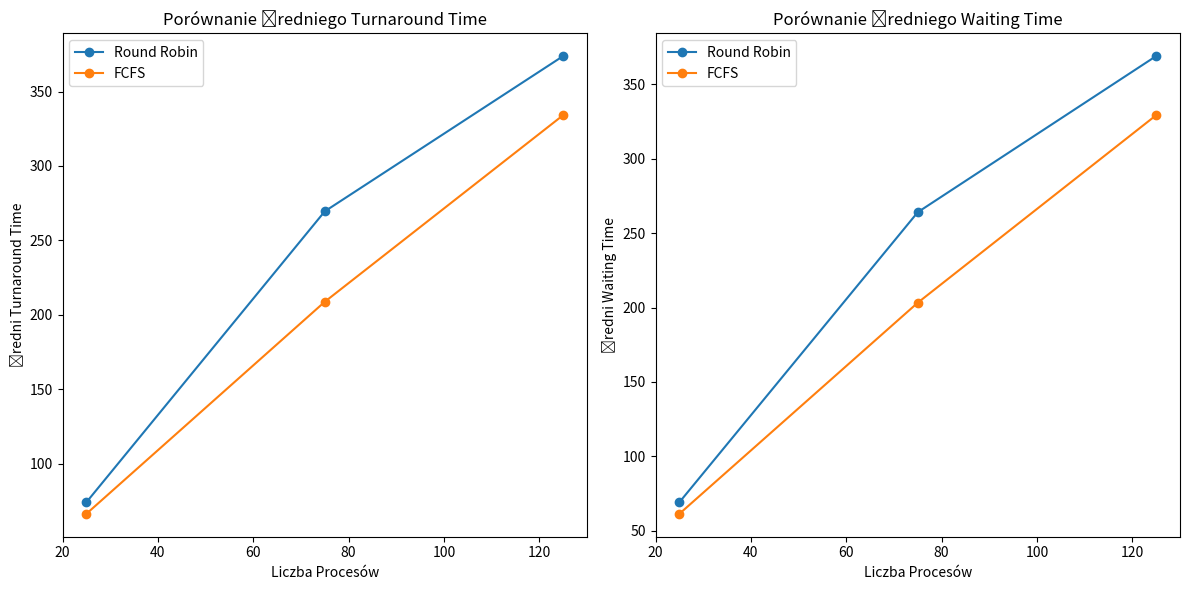

Write Python code to recreate this figure.
import matplotlib.pyplot as plt

# Dane
# liczba_stron = [10, 50, 100, 10, 50, 100]
# pojemnosc = [3, 3, 3, 5, 5, 5]
# fifo_page_faults = [7, 27, 54, 6, 18, 28]
# lru_page_faults = [7, 25, 51, 6, 20, 28]
#
# # Wykres Page Faults
# fig, ax = plt.subplots(figsize=(9, 6))
#
# # Wykres dla pojemności 3
# ax.plot(liczba_stron[:3], fifo_page_faults[:3], label='FIFO (Pojemność 3)', marker='o')
# ax.plot(liczba_stron[:3], lru_page_faults[:3], label='LRU (Pojemność 3)', marker='o')
#
# # Wykres dla pojemności 5
# ax.plot(liczba_stron[3:], fifo_page_faults[3:], label='FIFO (Pojemność 5)', marker='s')
# ax.plot(liczba_stron[3:], lru_page_faults[3:], label='LRU (Pojemność 5)', marker='s')
#
# ax.set_xlabel('Liczba Stron')
# ax.set_ylabel('Liczba Page Faults')
# ax.set_title('Porównanie liczby Page Faults dla FIFO i LRU przy różnych pojemnościach pamięci')
# ax.legend()
# ax.grid(True)
#
# plt.show()







# Dane
num_processes = [25, 75, 125]

rr_turnaround = [74.0, 269.48, 373.832]
rr_waiting = [69.24, 264.0, 368.848]
fcfs_turnaround = [66.24, 208.72, 334.128]
fcfs_waiting = [61.48, 203.24, 329.144]

# Wykres Turnaround Time
plt.figure(figsize=(12, 6))

plt.subplot(1, 2, 1)
plt.plot(num_processes, rr_turnaround, label='Round Robin', marker='o')
plt.plot(num_processes, fcfs_turnaround, label='FCFS', marker='o')
plt.xlabel('Liczba Procesów')
plt.ylabel('Średni Turnaround Time')
plt.title('Porównanie Średniego Turnaround Time')
plt.legend()

# Wykres Waiting Time
plt.subplot(1, 2, 2)
plt.plot(num_processes, rr_waiting, label='Round Robin', marker='o')
plt.plot(num_processes, fcfs_waiting, label='FCFS', marker='o')
plt.xlabel('Liczba Procesów')
plt.ylabel('Średni Waiting Time')
plt.title('Porównanie Średniego Waiting Time')
plt.legend()

plt.tight_layout()
plt.show()
